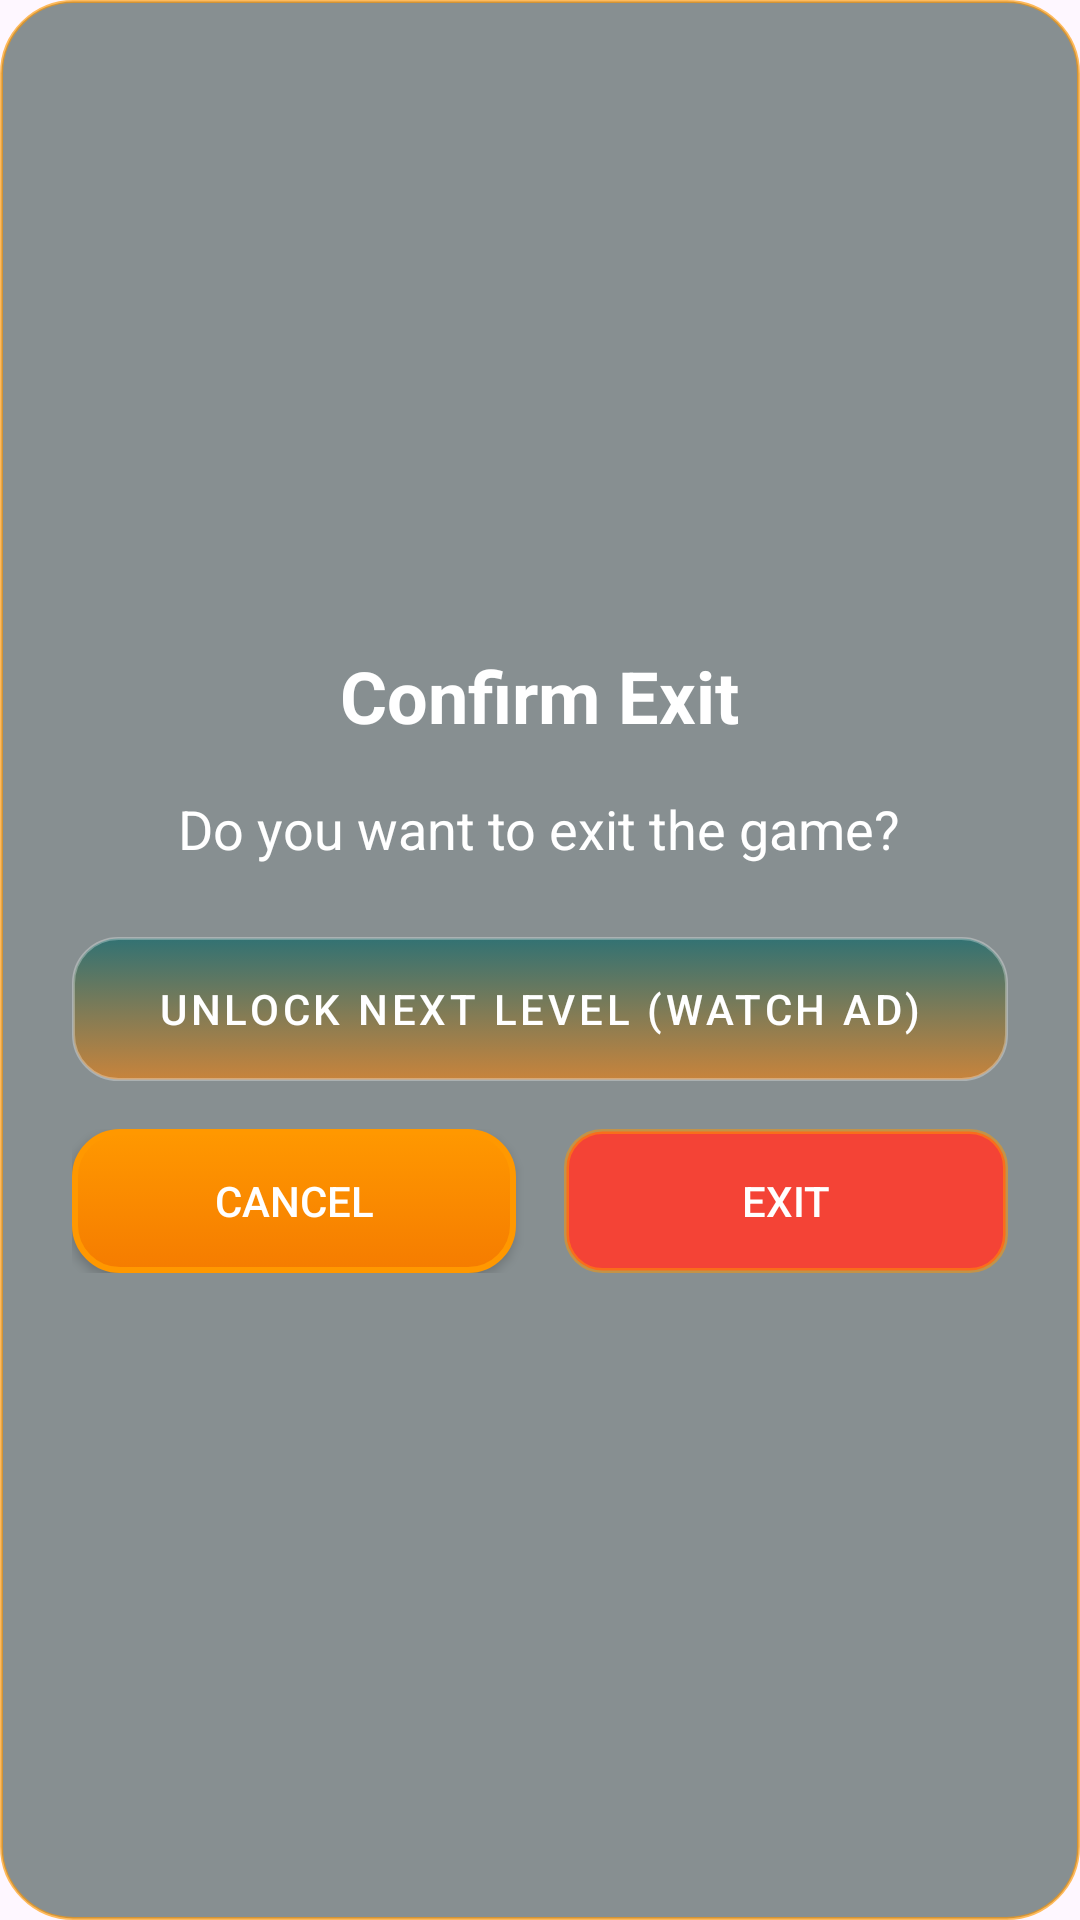

The Android layout XML behind this screen, and the referenced resources:
<!-- AndroidManifest.xml: application theme AppTheme -->
<!-- res/layout/custom_exit_dialog_layout.xml -->
<?xml version="1.0" encoding="utf-8"?>
<LinearLayout xmlns:android="http://schemas.android.com/apk/res/android"
    xmlns:app="http://schemas.android.com/apk/res-auto"
    android:layout_width="match_parent"
    android:layout_height="wrap_content"
    android:orientation="vertical"
    android:padding="24dp"
    android:background="@drawable/draw"
    android:gravity="center"
    android:elevation="8dp">

    <TextView
        android:id="@+id/dialog_title"
        android:layout_width="wrap_content"
        android:layout_height="wrap_content"
        android:text="Confirm Exit"
        android:textSize="24sp"
        android:textStyle="bold"
        android:textColor="@color/white"
        android:layout_marginBottom="16dp" />

    <TextView
        android:id="@+id/dialog_message"
        android:layout_width="wrap_content"
        android:layout_height="wrap_content"
        android:text="Do you want to exit the game?"
        android:textSize="18sp"
        android:textColor="@color/white"
        android:gravity="center"
        android:layout_marginBottom="24dp"/>

    <com.google.android.material.button.MaterialButton
        android:id="@+id/btn_unlock_next"
        style="@style/Widget.MaterialComponents.Button"
        android:layout_width="match_parent"
        android:layout_height="wrap_content"
        android:layout_marginBottom="16dp"
        android:background="@drawable/add"
        app:backgroundTint="@null"
        android:text="@string/unlock_next_level_watch_ad"
        android:textColor="@color/white"
        app:icon="@drawable/icons"
        app:iconGravity="textStart"
        app:cornerRadius="12dp" />

    <LinearLayout
        android:layout_width="match_parent"
        android:layout_height="wrap_content"
        android:orientation="horizontal"
        android:gravity="center">

        <androidx.appcompat.widget.AppCompatButton
            android:id="@+id/btn_no"
            android:background="@drawable/button_background_main"
            android:layout_width="0dp"
            android:layout_height="wrap_content"
            android:textColor="@color/white"
            android:layout_weight="1"
            android:padding="10dp"
            android:text="CANCEL"
            android:layout_marginEnd="8dp" />

        <androidx.appcompat.widget.AppCompatButton
            android:id="@+id/btn_yes"
            android:background="@drawable/fine"
            android:layout_width="0dp"
            android:padding="10dp"
            android:textColor="@color/white"
            android:layout_height="wrap_content"
            android:layout_weight="1"
            android:text="EXIT"
            android:layout_marginStart="8dp" />

    </LinearLayout>
</LinearLayout>
<!-- resources referenced by this layout -->
<resources>
  <color name="white">#FFFFFF</color>
  <!-- drawable add (drawable) -->
  <?xml version="1.0" encoding="utf-8"?>
  <ripple xmlns:android="http://schemas.android.com/apk/res/android"
      android:color="#4DFFFFFF">
      <item>
          <selector>
              
              <item android:state_pressed="true">
                  <shape android:shape="rectangle">
                      <corners android:radius="15dp" />
                      <gradient
                          android:startColor="#E65100"
                          android:endColor="#EF6C00"
                          android:angle="270" />
                      <stroke
                          android:width="1dp"
                          android:color="#80FFFFFF" />
                  </shape>
              </item>
              
              <item>
                  <shape android:shape="rectangle">
                      <corners android:radius="15dp" />
                      <gradient
                          android:startColor="#A1016161"
                          android:endColor="#96F57C00"
                          android:angle="270" />
                      <stroke
                          android:width="1dp"
                          android:color="#4DFFFFFF" />
                  </shape>
              </item>
          </selector>
      </item>
  </ripple>
  <!-- drawable draw (drawable) -->
  <?xml version="1.0" encoding="utf-8"?>
  <shape xmlns:android="http://schemas.android.com/apk/res/android">
      <solid android:color="#9D3F4E4D" /> 
      <corners android:radius="24dp" />
      <stroke
          android:width="1dp"
          android:color="#A3FF9800" /> 
  </shape>
  <!-- drawable fine (drawable) -->
  <?xml version="1.0" encoding="utf-8"?>
  <ripple xmlns:android="http://schemas.android.com/apk/res/android"
      android:color="#4DFFFFFF"> 
      <item>
          <selector>
              
              <item android:state_pressed="true">
                  <shape android:shape="rectangle">
                      <corners android:radius="12dp" />
                      <solid android:color="#26FFFFFF" /> 
                      <stroke
                          android:width="2dp"
                          android:color="#B3FF9800" /> 
                  </shape>
              </item>
              
              <item>
                  <shape android:shape="rectangle">
                      <corners android:radius="12dp" />
                      <solid android:color="@color/accent_red" /> 
                      <stroke
                          android:width="1.5dp"
                          android:color="#80FF9800" /> 
                  </shape>
              </item>
          </selector>
      </item>
  </ripple>
  <string name="unlock_next_level_watch_ad">UNLOCK NEXT LEVEL (WATCH AD)</string>
  <style name="AppTheme" parent="Theme.Material3.DayNight.NoActionBar">
          
          <item name="colorPrimary">@color/primary</item>
          <item name="colorPrimaryVariant">@color/primary_dark</item>
          <item name="colorOnPrimary">@color/white</item>
          
          <item name="colorSecondary">@color/secondary</item>
          <item name="colorSecondaryVariant">@color/secondary_variant</item>
          <item name="colorOnSecondary">@color/black</item>
          
          <item name="android:statusBarColor">?attr/colorPrimaryVariant</item>
          
      </style>
  <color name="accent_red">#F44336</color>
  <color name="primary">#016161</color>
  <color name="primary_dark">#DC00B3A3</color>
  <color name="secondary">#FFC107</color>
  <color name="secondary_variant">#FF9800</color>
  <color name="black">#000000</color>
</resources>
